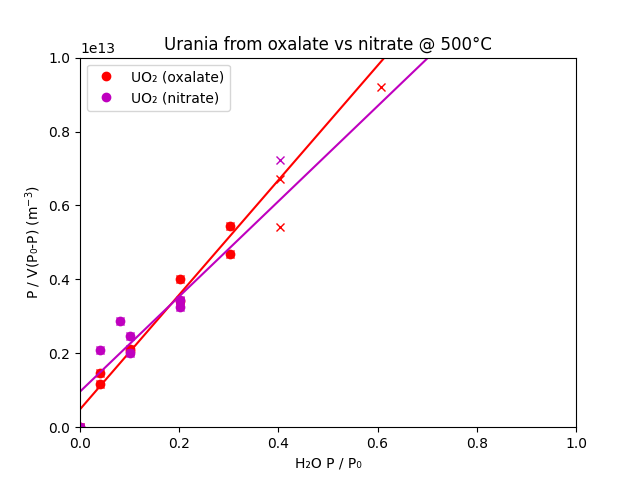

Source data for this figure (header and first rows):
Name	mass	temp	slope	interecept	Hads (kJ/mol)	SA(m3/g)
UO₂ (oxalate)	55	75	15503061160438	483402939076	51.89	6.08
UO₂ (nitrate)	65	75	12875527259992	962732482233	49.48	5.94
